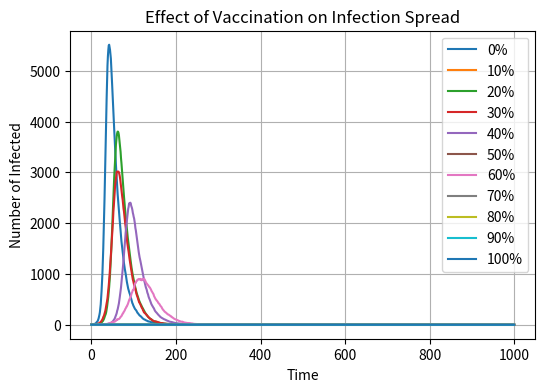

Generate this figure with matplotlib:
import numpy as np
import matplotlib.pyplot as plt

'''
Make a list of vaccination_percentages as 0 to 100%.
Define a function as simulate_vaccination and inputs vaccination_percent.
'''

vaccination_percentages = [0, 10, 20, 30, 40, 50, 60, 70, 80, 90, 100]
def simulate_vaccination(vaccination_percent):
    '''
    For this function, total N is 10000, vaccinated population is N*vaccination_percent/100.
    Susceptible population is N - vaccnated population and infected population.
    Initial infected population is 1.
    Initial recoveried population, which means it will not be infected, as vaccinated population.
    '''
    N = 10000
    vaccinated = int(N * vaccination_percent / 100)
    S = N - vaccinated - 1 
    I = 1
    R = vaccinated  

    '''
    beta is the probability of infection and gamma is probabilty of recovery.
    Create three separate lists for each population.
    '''
    beta = 0.3
    gamma = 0.05
    S_list = [S]
    I_list = [I]
    R_list = [R]

    '''
    The time steps is 1000, meaning we take the stimulation for 1000 days.

    Use for loop in tiem steps and caluculate the propobility as infection_p.

    new_I is the new infected population. Achieve this by random.choice to assign 0/1 for infected and
    not infected person in all susceptible population, with a infection propability as infection_p.
    Then sum up all the values to get how many people are infected, because only 1 will be calculated
    and 0 doesn't make sense.

    Do the same foe new_R, meaning the new population of recoveried people.
    '''

    time_steps = 1000

    for i in range(time_steps):
            infection_p = beta * (I / N)
            
            '''
            Specially, sometimes I or S will be negative numbers.
            To make this function works well, I add a step to determine the S or I as positive.

            If S <= 0, then all susceotible population has been infected before, new I is 0.
            Else, new_I must smaller than S.
            '''
            if S <= 0:
                new_I = 0
            else:
                new_I = np.random.choice([0, 1], S, p=[1-infection_p, infection_p]).sum()
                new_I = min(new_I, S)  
            
            '''
            Then, suspecible population is the previous population - new infected population.
            '''
            S -= new_I
            
            '''
            I is the same.
            If I <= 0, then all infected population has been recovered before, new R is 0.
            Else, new_R must smaller than infected population. 
            '''
            if I <= 0:
                new_R = 0
            else:
                new_R = np.random.choice([0, 1], I, p=[1-gamma, gamma]).sum()
                new_R = min(new_R, I)  
            
            '''
            Then infected population is previous infected population + new infected population
            and - new recoveried population.

            Sepcially, to make sure I is positive numbers for next loop, I must be 0 or I(positive).
            '''
            I += new_I - new_R
            I = max(I, 0)

            '''
            Recoveried population is previous recoveried population + new recoveried population.
            '''  
            R += new_R
    
            '''
            Append new numbers into their lists.
            '''
            S_list.append(S)
            I_list.append(I)
            R_list.append(R)
    
    '''
    The end of this defined function, and the outputs should be the I_list.
    '''
    return I_list

'''
Draw the figure.
'''
plt.figure(figsize=(6, 4), dpi=150)

'''
For every vp values in vaccination_percentages list:
    
    Infected values mean the output of each different vaccination_percentages will have a one-to-one
    correspond with one I_list.
    
    Then draw the plot of infected values as specific I_list and with the label to show corresponding
    vaccination percentage.
'''
for vp in vaccination_percentages:
    infected = simulate_vaccination(vp)
    plt.plot(infected, label=f"{vp}%")

'''
Other parameters for the plot, and then show the plot with all percentages at same time.
'''
plt.xlabel("Time")
plt.ylabel("Number of Infected")
plt.title("Effect of Vaccination on Infection Spread")
plt.legend()
plt.grid(True)
plt.show()